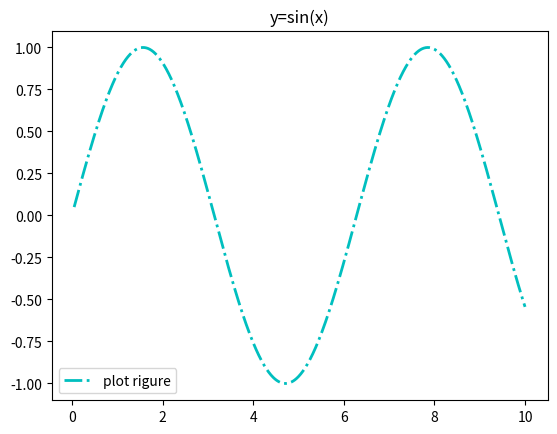

This figure's Python source:
import matplotlib.pyplot as plt
import numpy as np

x = np.linspace(0.05,10,1000)
y = np.sin(x)

plt.plot(x,y,ls="-.",lw=2,c="c",label="plot rigure")

plt.legend()

'''
函数功能: 添加图形内容的标题
调用函数: plt.title(string)
string: 图形内容的标题文本
'''
plt.title("y=sin(x)")

plt.show()